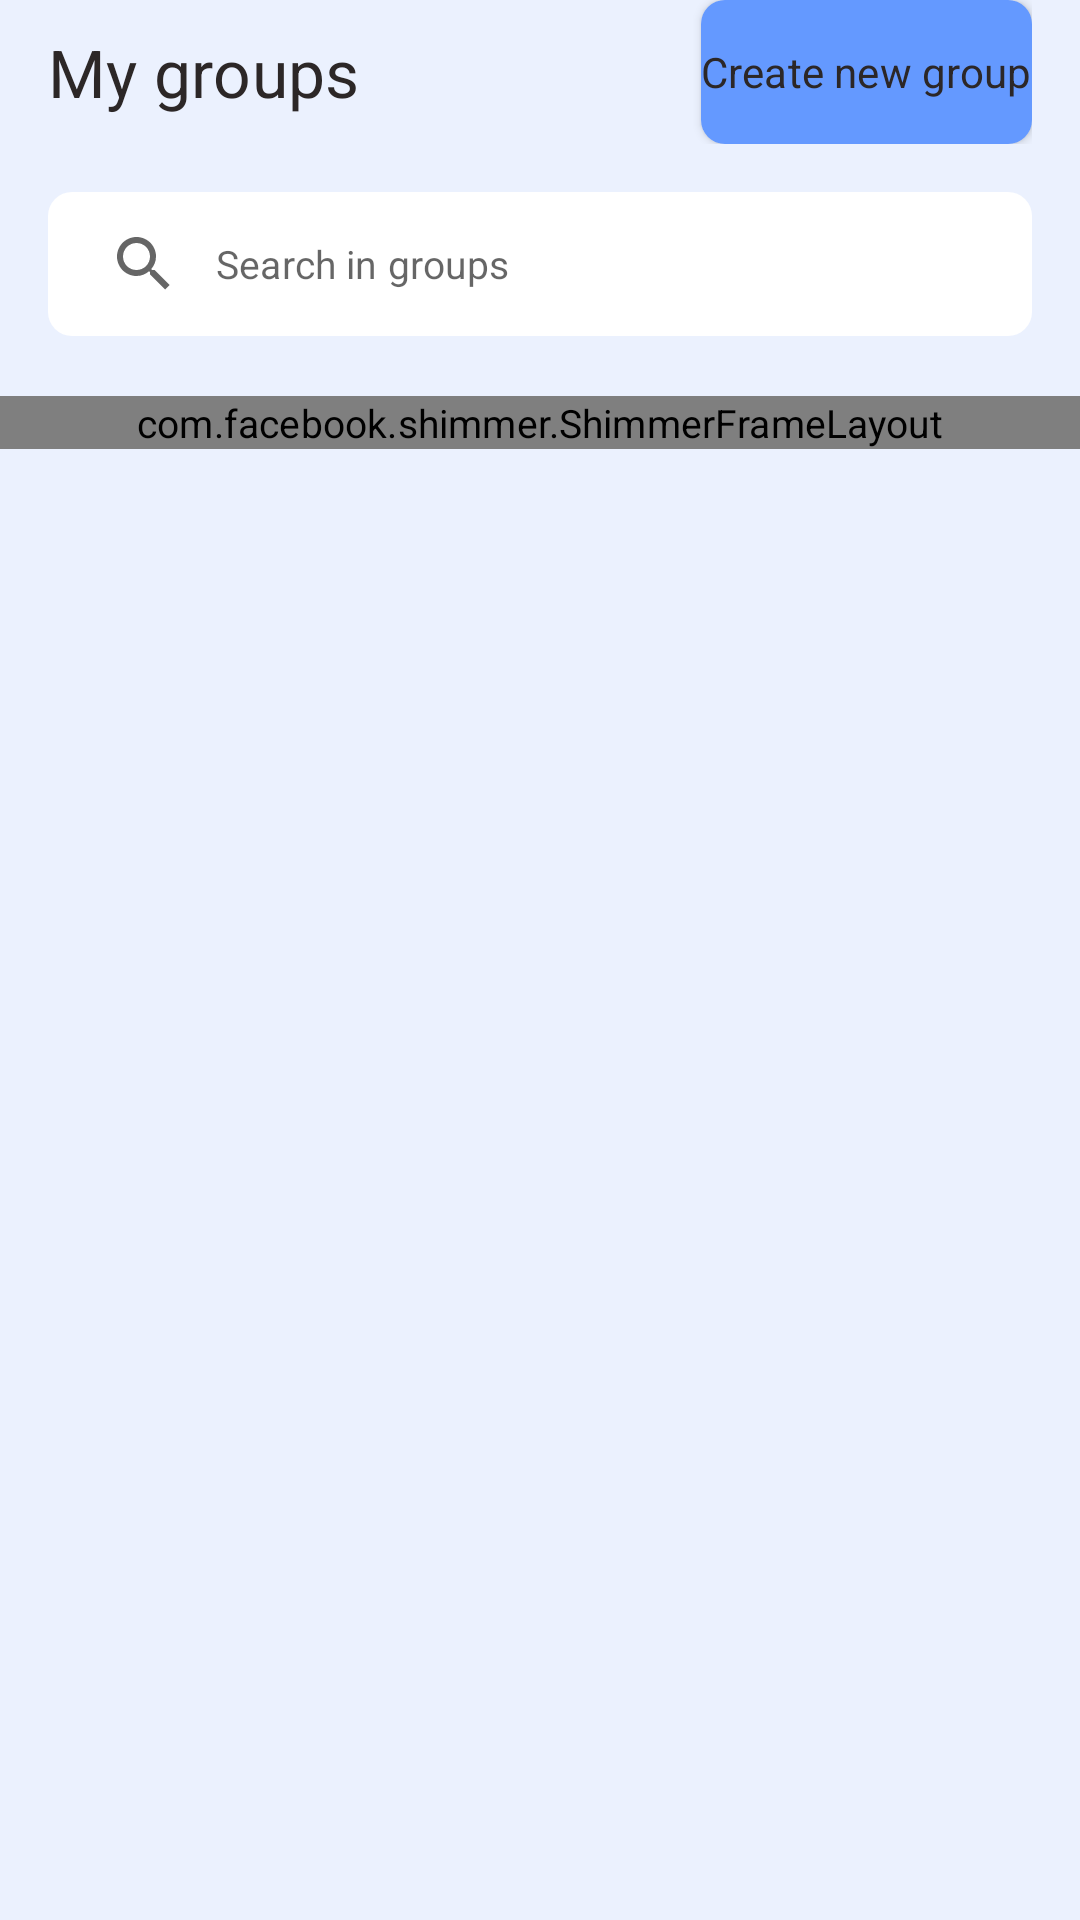

The Android layout XML behind this screen, and the referenced resources:
<!-- AndroidManifest.xml: application theme Theme.GraduationProject -->
<!-- res/layout/fragment_groups.xml -->
<?xml version="1.0" encoding="utf-8"?>
<LinearLayout xmlns:android="http://schemas.android.com/apk/res/android"
    xmlns:app="http://schemas.android.com/apk/res-auto"
    xmlns:tools="http://schemas.android.com/tools"
    android:id="@+id/rootContainer"
    android:layout_width="match_parent"
    android:layout_height="match_parent"
    android:layout_marginTop="24dp"
    android:orientation="vertical">

    <RelativeLayout
        android:id="@+id/groupContainer"
        android:layout_width="wrap_content"
        android:layout_height="wrap_content"
        android:layout_marginStart="16dp"
        android:layout_marginEnd="16dp">

        <TextView
            android:id="@+id/myGroupsView"
            style="@style/header_text_style"
            android:layout_width="wrap_content"
            android:layout_height="match_parent"
            android:layout_alignBottom="@id/createGroupAction"
            android:layout_alignParentStart="true"
            android:gravity="center_vertical"
            android:text="@string/group_screen_header" />

        <Button
            android:id="@+id/createGroupAction"
            style="@style/create_group_action"
            android:layout_width="wrap_content"
            android:layout_height="wrap_content"
            android:layout_alignParentEnd="true"
            android:background="@drawable/bg_create_feature_action"
            android:text="@string/group_screen_create_group_action" />
    </RelativeLayout>

    <androidx.appcompat.widget.SearchView
        android:id="@+id/searchView"
        android:layout_width="match_parent"
        android:layout_height="wrap_content"
        android:layout_marginStart="16dp"
        android:layout_marginTop="16dp"
        android:layout_marginEnd="16dp"
        android:background="@drawable/bg_edit_text"
        app:iconifiedByDefault="false"
        app:queryBackground="@drawable/bg_edit_text"
        app:queryHint="@string/group_screen_search_hint" />

    <com.facebook.shimmer.ShimmerFrameLayout
        android:id="@+id/shimmerLayout"
        android:layout_width="match_parent"
        android:layout_height="wrap_content"
        android:layout_marginTop="20dp"
        app:shimmer_duration="1000">

        <LinearLayout
            android:layout_width="match_parent"
            android:layout_height="wrap_content"
            android:orientation="vertical">

            <include layout="@layout/group_card_shimmer" />

            <include layout="@layout/group_card_shimmer" />

            <include layout="@layout/group_card_shimmer" />
        </LinearLayout>
    </com.facebook.shimmer.ShimmerFrameLayout>

    <androidx.recyclerview.widget.RecyclerView
        android:id="@+id/groupsRecyclerView"
        android:layout_width="match_parent"
        android:layout_height="wrap_content"
        android:layout_marginTop="20dp"
        tools:listitem="@layout/group_card"
        android:visibility="gone"/>

</LinearLayout>
<!-- res/layout/group_card_shimmer.xml (included above) -->
<?xml version="1.0" encoding="utf-8"?>
<androidx.cardview.widget.CardView xmlns:android="http://schemas.android.com/apk/res/android"
    xmlns:app="http://schemas.android.com/apk/res-auto"
    xmlns:tools="http://schemas.android.com/tools"
    android:id="@+id/rootContainer"
    android:layout_width="match_parent"
    android:layout_height="wrap_content"
    android:layout_marginStart="16dp"
    android:layout_marginEnd="16dp"
    android:layout_marginBottom="12dp"
    android:clickable="true"
    android:focusable="true"
    app:cardCornerRadius="16dp"
    app:cardElevation="6dp">

    <LinearLayout
        android:id="@+id/groupViewContainer"
        android:layout_width="match_parent"
        android:layout_height="wrap_content"
        android:padding="12dp"
        android:orientation="horizontal">

        <TextView
            android:id="@+id/avatarView"
            android:layout_width="wrap_content"
            android:layout_height="wrap_content"
            android:background="@drawable/bg_group_avatar_shimmer"
            android:gravity="center"
            app:layout_constraintLeft_toLeftOf="parent"
            app:layout_constraintTop_toTopOf="parent" />

        <LinearLayout
            android:layout_width="match_parent"
            android:layout_height="wrap_content"
            android:orientation="vertical"
            android:layout_marginStart="12dp">

        <TextView
            android:id="@+id/groupView"
            android:layout_width="match_parent"
            android:layout_height="20dp"
            android:background="@drawable/bg_shimmer"/>

        <TextView
            android:id="@+id/participantsView"
            android:layout_width="match_parent"
            android:layout_height="16dp"
            android:layout_marginTop="8dp"
            android:background="@drawable/bg_shimmer" />
        </LinearLayout>
    </LinearLayout>
</androidx.cardview.widget.CardView>
<!-- res/layout/group_card.xml (included above) -->
<?xml version="1.0" encoding="utf-8"?>
<androidx.cardview.widget.CardView xmlns:android="http://schemas.android.com/apk/res/android"
    xmlns:app="http://schemas.android.com/apk/res-auto"
    xmlns:tools="http://schemas.android.com/tools"
    android:id="@+id/rootContainer"
    android:layout_width="match_parent"
    android:layout_height="wrap_content"
    android:layout_marginStart="16dp"
    android:layout_marginEnd="16dp"
    android:layout_marginBottom="12dp"
    android:clickable="true"
    android:focusable="true"
    app:cardCornerRadius="16dp"
    app:cardElevation="6dp">

    <androidx.constraintlayout.widget.ConstraintLayout
        android:id="@+id/groupViewContainer"
        android:layout_width="match_parent"
        android:layout_height="match_parent"
        android:padding="12dp">

        <TextView
            android:id="@+id/avatarView"
            style="@style/default_avatar"
            android:layout_width="wrap_content"
            android:layout_height="wrap_content"
            android:background="@drawable/bg_group_avatar"
            android:gravity="center"
            android:text="A"
            app:layout_constraintLeft_toLeftOf="parent"
            app:layout_constraintTop_toTopOf="parent"
            tools:backgroundTint="@color/color_primary" />

        <TextView
            android:id="@+id/groupView"
            style="@style/card_title"
            android:layout_width="wrap_content"
            android:layout_height="wrap_content"
            android:layout_marginStart="12dp"
            android:text="@string/home_group_title"
            app:layout_constraintStart_toEndOf="@id/avatarView"
            app:layout_constraintTop_toTopOf="@id/avatarView" />

        <TextView
            android:id="@+id/groupNameView"
            style="@style/card_title"
            android:layout_width="0dp"
            android:layout_height="wrap_content"
            android:layout_marginStart="5dp"
            android:ellipsize="end"
            android:maxLines="1"
            app:layout_constraintEnd_toEndOf="parent"
            app:layout_constraintStart_toEndOf="@id/groupView"
            app:layout_constraintTop_toTopOf="@id/groupView"
            tools:text="«11A класс»" />

        <TextView
            android:id="@+id/participantsView"
            style="@style/default_grey_darken_text_color_text"
            android:layout_width="wrap_content"
            android:layout_height="wrap_content"
            android:text="@string/group_screen_participants"
            app:layout_constraintBottom_toBottomOf="@id/avatarView"
            app:layout_constraintStart_toStartOf="@id/groupView" />


        <TextView
            android:id="@+id/participantsCountView"
            style="@style/default_semibold_text_style"
            android:layout_width="wrap_content"
            android:layout_height="wrap_content"
            android:layout_marginStart="5dp"
            app:layout_constraintBottom_toBottomOf="@id/avatarView"
            app:layout_constraintStart_toEndOf="@id/participantsView"
            tools:text="23" />
    </androidx.constraintlayout.widget.ConstraintLayout>
</androidx.cardview.widget.CardView>
<!-- resources referenced by this layout -->
<resources>
  <color name="color_primary">#6499FF</color>
  <!-- drawable bg_create_feature_action (drawable) -->
  <?xml version="1.0" encoding="utf-8"?>
  <ripple xmlns:android="http://schemas.android.com/apk/res/android"
      android:color="@color/color_primary">
      <item>
          <shape android:shape="rectangle">
              <corners android:radius="8dp" />
              <size android:height="32dp" />
              <solid android:color="@color/color_primary"/>
          </shape>
      </item>
      <item android:drawable="?android:attr/selectableItemBackground" />
  </ripple>
  <!-- drawable bg_edit_text (drawable) -->
  <?xml version="1.0" encoding="utf-8"?>
  <shape xmlns:android="http://schemas.android.com/apk/res/android"
      android:shape="rectangle">
  <corners android:radius="8dp"/>
      <size android:height="44dp"/>
      <solid android:color="@color/white"/>
  </shape>
  <!-- drawable bg_group_avatar (drawable) -->
  <?xml version="1.0" encoding="utf-8"?>
  <shape xmlns:android="http://schemas.android.com/apk/res/android"
      android:shape="oval">
      <size android:width="44dp"
          android:height="44dp"/>
  </shape>
  <!-- drawable bg_group_avatar_shimmer (drawable) -->
  <?xml version="1.0" encoding="utf-8"?>
  <shape xmlns:android="http://schemas.android.com/apk/res/android"
      android:shape="oval">
      <size
          android:width="44dp"
          android:height="44dp" />
      <solid android:color="@color/shimmerColor" />
  </shape>
  <string name="group_screen_create_group_action">Create new group</string>
  <string name="group_screen_header">My groups</string>
  <string name="group_screen_participants">Participants:</string>
  <string name="group_screen_search_hint">Search in groups</string>
  <string name="home_group_title">Group:</string>
  <style name="card_title">
          <item name="android:textSize">16sp</item>
          <item name="fontFamily">@font/gilroy_semibold</item>
      </style>
  <style name="create_group_action" parent="button_action">
          <item name="android:textSize">14sp</item>
      </style>
  <style name="default_avatar">
          <item name="android:textSize">24sp</item>
          <item name="fontFamily">@font/gilroy_extrabold</item>
          <item name="android:textColor">@color/white</item>
      </style>
  <style name="default_grey_darken_text_color_text">
          <item name="android:textColor">@color/grey_darken_text_color</item>
      </style>
  <style name="default_semibold_text_style">
          <item name="fontFamily">@font/gilroy_semibold</item>
      </style>
  <style name="header_text_style">
          <item name="android:textSize">22sp</item>
          <item name="fontFamily">@font/gilroy_semibold</item>
      </style>
  <color name="white">#FFFFFFFF</color>
  <color name="shimmerColor">#C2C2C2</color>
  <style name="button_action">
          <item name="fontFamily">@font/gilroy_semibold</item>
          <item name="textAllCaps">false</item>
      </style>
  <color name="grey_darken_text_color">#565252</color>
  <color name="teal_200">#FF03DAC5</color>
  <color name="teal_700">#FF018786</color>
  <color name="black">#FF000000</color>
  <color name="black_text_color">#2C2727</color>
  <color name="primary_background_color">#EBF1FE</color>
</resources>
